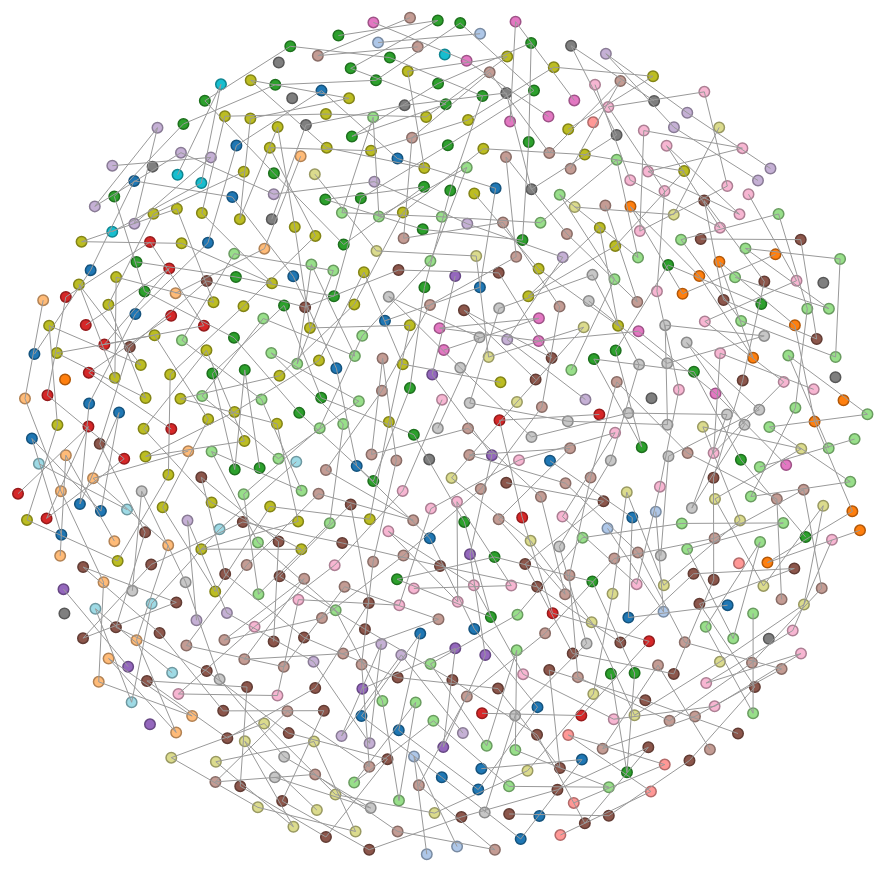
D3 v3 page, settled after 480 driven frames (8 s of simulated time); the page loaded 1 data file(s).



var width = 1200,
    height = 900,
    radius = 6;

var fill = d3.scale.category20();

var whitelist = "all"

var force = d3.layout.force()
    // .gravity(0.1)
    .distance(100)
    // .charge(-100)
    .size([width, height]);

var svg = d3.select("body").append("svg")
    .attr("width", width)
    .attr("height", height);

var div = d3.select("body").append("div")	
    .attr("class", "tooltip")				
    .style("opacity", 0);

d3.json("/d3-vis/data/all.geojson", function(error, graph) {
  if (error) throw error;

    var links = {
        links: [],
        nodes: []
    };

    var nodeLink = {
        // Junc Name: index
    }
    console.log(graph);
    for(var i = 0; i < graph.features.length; i++) {
        var feature = graph.features[i];
        var junc = feature.properties.junctionNumber;
        var motorwayName = junc.split(" ")[0].match(/\d+(\D*)/)[0];
        var junctionName = junc.split(" ")[junc.split(" ").length-1].match(/\d+(\D*)/)[0]
        var splitName = motorwayName + "-" + junctionName;


        if (whitelist === "all" || whitelist === junc.split(" ")[0]){

            links.nodes.push({name: splitName, group: junc.match(/\d+(\D*)/)[0]});

            if (motorwayName in nodeLink) {
                nodeLink[motorwayName][junctionName] = links.nodes.length - 1;
            } else {
                nodeLink[motorwayName] = {}
                nodeLink[motorwayName][junctionName] = links.nodes.length - 1;
            }
        }
        
    }

    for (var key in nodeLink) {
        if(nodeLink.hasOwnProperty(key)) {
            const ordered = Object.keys(nodeLink[key]).sort(function(a, b) {
                return parseInt(a.match(/\d+/)) - parseInt(b.match(/\d+/));
            });

            for(var j = 0; j < ordered.length; j++) {

                var indexSourceVal = nodeLink[key][ordered[j]];
                var indexTargetVal = nodeLink[key][ordered[j+1]];

                if(indexSourceVal == undefined || indexTargetVal == undefined){
                    continue;
                }

                links.links.push({source: indexSourceVal, target: indexTargetVal, value: 1})
            }
        }
    }

    console.log(nodeLink);
    console.log(links);

    var node = svg.selectAll("circle")
      .data(links.nodes)
    .enter().append("circle")
      .attr("r", radius - .75)
      .style("fill", function(d) { return fill(d.group); })
      .style("stroke", function(d) { return d3.rgb(fill(d.group)).darker(); })
      .on("mouseover", function(d) {	
            div.transition()		
                .duration(200)		
                .style("opacity", .9);		
            div	.html(d.name)	
                .style("left", (d3.event.pageX) + "px")		
                .style("top", (d3.event.pageY - 28) + "px");	
            })					
        .on("mouseout", function(d) {		
            div.transition()		
                .duration(500)		
                .style("opacity", 0);	
        })
      .call(force.drag);

    var link = svg.selectAll("line")
        .data(links.links)
        .enter().append("line");

    force
      .nodes(links.nodes)
      .links(links.links)
      .on("tick", tick)
      .start();

    function tick() {
        node.attr("cx", function(d) { return d.x = Math.max(radius, Math.min(width - radius, d.x)); })
        .attr("cy", function(d) { return d.y = Math.max(radius, Math.min(height - radius, d.y)); });

        link.attr("x1", function(d) { return d.source.x; })
        .attr("y1", function(d) { return d.source.y; })
        .attr("x2", function(d) { return d.target.x; })
        .attr("y2", function(d) { return d.target.y; });
    }

});



### data: ../data/all.geojson
{
 "type": "FeatureCollection",
 "name": "all",
 "crs": {
  "type": "name",
  "properties": {
   "name": "urn:ogc:def:crs:OGC:1.3:CRS84"
  }
 },
 "features": [
  {
   "type": "Feature",
   "properties": {
    "fid": 1,
    "id": "id5D013580-D4B7-4721-A1E6-808B2D30E712",
    "junctionNumber": "M90 J6"
   },
   "geometry": {
    "type": "Point",
    "coordinates": "[... 2 items]"
   }
  },
  {
   "type": "Feature",
   "properties": {
    "fid": 2,
    "id": "idA953F2F8-13D6-4463-A837-213639BC3FB5",
    "junctionNumber": "M90 J7"
   },
   "geometry": {
    "type": "Point",
    "coordinates": "[... 2 items]"
   }
  },
  {
   "type": "Feature",
   "properties": {
    "fid": 3,
    "id": "id06176554-BD0C-4F14-9E35-88A629A8330D",
    "junctionNumber": "M90 J8"
   },
   "geometry": {
    "type": "Point",
    "coordinates": "[... 2 items]"
   }
  },
  {
   "type": "Feature",
   "properties": {
    "fid": 4,
    "id": "idD79311DB-524B-4844-8FDC-504B118EE623",
    "junctionNumber": "M90 J9"
   },
   "geometry": {
    "type": "Point",
    "coordinates": "[... 2 items]"
   }
  },
  {
   "type": "Feature",
   "properties": {
    "fid": 5,
    "id": "idC3610DE2-1E3C-43AD-B2AA-817F7F72C922",
    "junctionNumber": "M90 J10"
   },
   "geometry": {
    "type": "Point",
    "coordinates": "[... 2 items]"
   }
  },
  {
   "type": "Feature",
   "properties": {
    "fid": 6,
    "id": "idFE174D25-DCDB-43FC-9F3A-F46384B8589F",
    "junctionNumber": "M90 J11"
   },
   "geometry": {
    "type": "Point",
    "coordinates": "[... 2 items]"
   }
  },
  {
   "type": "Feature",
   "properties": {
    "fid": 7,
    "id": "idFA9F952C-D0CE-41FD-9F1B-290552058C5D",
    "junctionNumber": "M876 J3"
   },
   "geometry": {
    "type": "Point",
    "coordinates": "[... 2 items]"
   }
  },
  {
   "type": "Feature",
   "properties": {
    "fid": 8,
    "id": "id0541DB89-F5AC-4D26-9E17-AD2A90A16755",
    "junctionNumber": "M80 J9"
   },
   "geometry": {
    "type": "Point",
    "coordinates": "[... 2 items]"
   }
  },
  "... 658 more items"
 ]
}